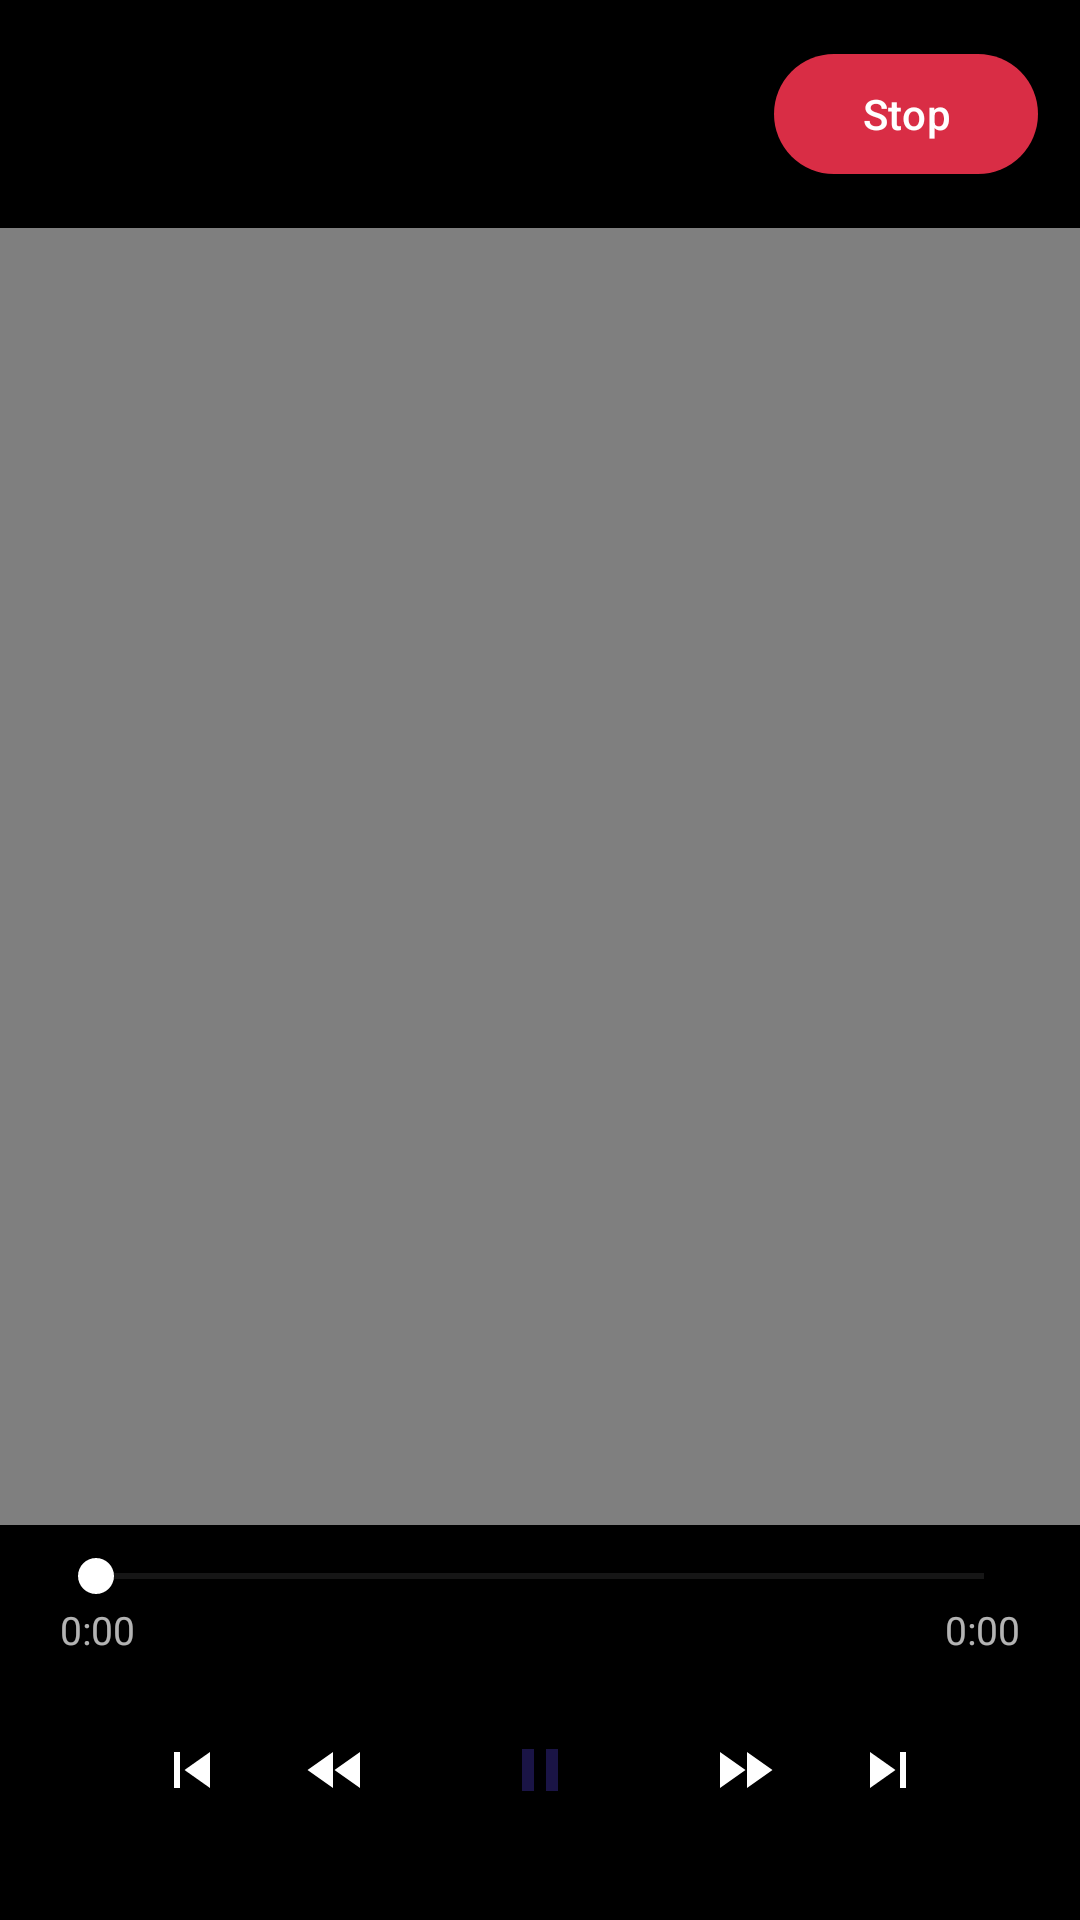

Android layout source for this screen:
<!-- AndroidManifest.xml: application theme Theme.TuneX -->
<!-- res/layout/activity_video.xml -->
<?xml version="1.0" encoding="utf-8"?>
<LinearLayout xmlns:android="http://schemas.android.com/apk/res/android"
    xmlns:app="http://schemas.android.com/apk/res-auto"
    android:layout_width="match_parent"
    android:layout_height="match_parent"
    android:background="#000000"
    android:orientation="vertical">

    <LinearLayout
        android:id="@+id/vidTop"
        android:layout_width="match_parent"
        android:layout_height="wrap_content"
        android:gravity="center_vertical"
        android:orientation="horizontal"
        android:padding="14dp">

        <LinearLayout
            android:layout_width="0dp"
            android:layout_height="wrap_content"
            android:layout_weight="1"
            android:orientation="vertical">

            <TextView
                android:id="@+id/vidTitle"
                android:layout_width="wrap_content"
                android:layout_height="wrap_content"
                android:fontFamily="sans-serif-medium"
                android:textColor="#FFFFFF"
                android:textSize="17sp" />

            <TextView
                android:id="@+id/vidStatus"
                android:layout_width="wrap_content"
                android:layout_height="wrap_content"
                android:textColor="#8B92B5"
                android:textSize="12sp" />
        </LinearLayout>

        <com.google.android.material.button.MaterialButton
            android:id="@+id/vidStop"
            android:layout_width="wrap_content"
            android:layout_height="wrap_content"
            android:text="Stop"
            android:textColor="#FFFFFF"
            app:backgroundTint="@color/danger" />
    </LinearLayout>

    <FrameLayout
        android:layout_width="match_parent"
        android:layout_height="0dp"
        android:layout_weight="1">

        <VideoView
            android:id="@+id/vidView"
            android:layout_width="match_parent"
            android:layout_height="match_parent"
            android:layout_gravity="center" />
    </FrameLayout>
    <LinearLayout
        android:id="@+id/vidControls"
        android:layout_width="match_parent"
        android:layout_height="wrap_content"
        android:orientation="vertical"
        android:paddingStart="16dp"
        android:paddingTop="8dp"
        android:paddingEnd="16dp"
        android:paddingBottom="18dp">

        <SeekBar
            android:id="@+id/vidSeek"
            android:layout_width="match_parent"
            android:layout_height="wrap_content"
            android:progressBackgroundTint="#55FFFFFF"
            android:progressTint="#FFFFFF"
            android:thumbTint="#FFFFFF" />

        <LinearLayout
            android:layout_width="match_parent"
            android:layout_height="wrap_content"
            android:orientation="horizontal"
            android:paddingStart="4dp"
            android:paddingEnd="4dp">

            <TextView
                android:id="@+id/vidPos"
                android:layout_width="0dp"
                android:layout_height="wrap_content"
                android:layout_weight="1"
                android:text="0:00"
                android:textColor="#B3FFFFFF"
                android:textSize="13sp" />

            <TextView
                android:id="@+id/vidDur"
                android:layout_width="wrap_content"
                android:layout_height="wrap_content"
                android:text="0:00"
                android:textColor="#B3FFFFFF"
                android:textSize="13sp" />
        </LinearLayout>

        <LinearLayout
            android:layout_width="match_parent"
            android:layout_height="wrap_content"
            android:layout_marginTop="6dp"
            android:gravity="center"
            android:orientation="horizontal">

        <ImageButton
            android:id="@+id/vidPrev"
            android:layout_width="48dp"
            android:layout_height="48dp"
            android:background="?attr/selectableItemBackgroundBorderless"
            android:contentDescription="Previous"
            android:src="@drawable/ic_prev" />

        <ImageButton
            android:id="@+id/vidBack"
            android:layout_width="48dp"
            android:layout_height="48dp"
            android:background="?attr/selectableItemBackgroundBorderless"
            android:contentDescription="Back 10 seconds"
            android:src="@drawable/ic_back" />

            <ImageButton
                android:id="@+id/vidPlay"
                android:layout_width="64dp"
                android:layout_height="64dp"
                android:layout_marginStart="12dp"
                android:layout_marginEnd="12dp"
                android:background="@drawable/btn_play_bg"
                android:contentDescription="Play or pause"
                android:src="@drawable/ic_pause_dark" />

        <ImageButton
            android:id="@+id/vidFwd"
            android:layout_width="48dp"
            android:layout_height="48dp"
            android:background="?attr/selectableItemBackgroundBorderless"
            android:contentDescription="Forward 10 seconds"
            android:src="@drawable/ic_fwd" />

        <ImageButton
            android:id="@+id/vidNext"
            android:layout_width="48dp"
            android:layout_height="48dp"
            android:background="?attr/selectableItemBackgroundBorderless"
            android:contentDescription="Next"
            android:src="@drawable/ic_next" />
        </LinearLayout>
    </LinearLayout>
</LinearLayout>
<!-- resources referenced by this layout -->
<resources>
  <color name="danger">#D92D45</color>
  <!-- drawable ic_back (drawable) -->
  <vector xmlns:android="http://schemas.android.com/apk/res/android"
      android:width="24dp" android:height="24dp" android:viewportWidth="24" android:viewportHeight="24">
      <path android:fillColor="#FFFFFF" android:pathData="M11,18V6l-8.5,6 8.5,6zM11.5,12l8.5,6V6l-8.5,6z" />
  </vector>
  <!-- drawable ic_fwd (drawable) -->
  <vector xmlns:android="http://schemas.android.com/apk/res/android"
      android:width="24dp" android:height="24dp" android:viewportWidth="24" android:viewportHeight="24">
      <path android:fillColor="#FFFFFF" android:pathData="M4,18l8.5,-6L4,6v12zM13,6v12l8.5,-6L13,6z" />
  </vector>
  <!-- drawable ic_next (drawable) -->
  <vector xmlns:android="http://schemas.android.com/apk/res/android"
      android:width="24dp" android:height="24dp" android:viewportWidth="24" android:viewportHeight="24">
      <path android:fillColor="#FFFFFF" android:pathData="M6,18l8.5,-6L6,6v12zM16,6v12h2V6h-2z" />
  </vector>
  <!-- drawable ic_pause_dark (drawable) -->
  <vector xmlns:android="http://schemas.android.com/apk/res/android"
      android:width="24dp" android:height="24dp" android:viewportWidth="24" android:viewportHeight="24">
      <path android:fillColor="#1A1445" android:pathData="M6,19h4V5H6v14zM14,5v14h4V5h-4z" />
  </vector>
  <!-- drawable ic_prev (drawable) -->
  <vector xmlns:android="http://schemas.android.com/apk/res/android"
      android:width="24dp" android:height="24dp" android:viewportWidth="24" android:viewportHeight="24">
      <path android:fillColor="#FFFFFF" android:pathData="M6,6h2v12H6zM9.5,12l8.5,6V6z" />
  </vector>
  <style name="Theme.TuneX" parent="Theme.TuneX.Midnight" />
  <style name="Base.TuneX.Light" parent="Theme.Material3.Light.NoActionBar">
          <item name="materialSwitchStyle">@style/Widget.TuneX.Switch</item>
          <item name="android:windowLightStatusBar">true</item>
      </style>
  <color name="midnight_bg">#FFFFFF</color>
  <color name="midnight_mid">#FFFFFF</color>
  <color name="midnight_top">#FFFFFF</color>
  <color name="midnight_surface">#FFFFFF</color>
  <color name="midnight_card">#FFF7F7F7</color>
  <color name="midnight_input">#FFF2F2F2</color>
  <color name="midnight_stroke">#FFE8E8E8</color>
  <color name="midnight_text">#222222</color>
  <color name="midnight_muted">#717171</color>
  <color name="midnight_acc">#E61E4D</color>
  <color name="midnight_on">#FFFFFF</color>
  <color name="midnight_acc2">#FF6B8A</color>
  <color name="midnight_danger">#D92D45</color>
  <color name="midnight_n1">#FFE9EC</color>
  <color name="midnight_n2">#FFD9DE</color>
  <color name="midnight_chip">#FFF2F2F2</color>
  <!-- drawable bg_app (drawable) -->
  <?xml version="1.0" encoding="utf-8"?>
  <shape xmlns:android="http://schemas.android.com/apk/res/android" android:shape="rectangle">
      <gradient android:angle="270" android:startColor="?attr/txBgTop" android:centerColor="?attr/txBgMid" android:endColor="?attr/txBg" />
  </shape>
  <style name="Widget.TuneX.Switch" parent="Widget.Material3.CompoundButton.MaterialSwitch">
          <item name="trackTint">@color/switch_track</item>
          <item name="thumbTint">@color/switch_thumb</item>
          <item name="trackDecorationTint">@color/switch_outline</item>
      </style>
</resources>
